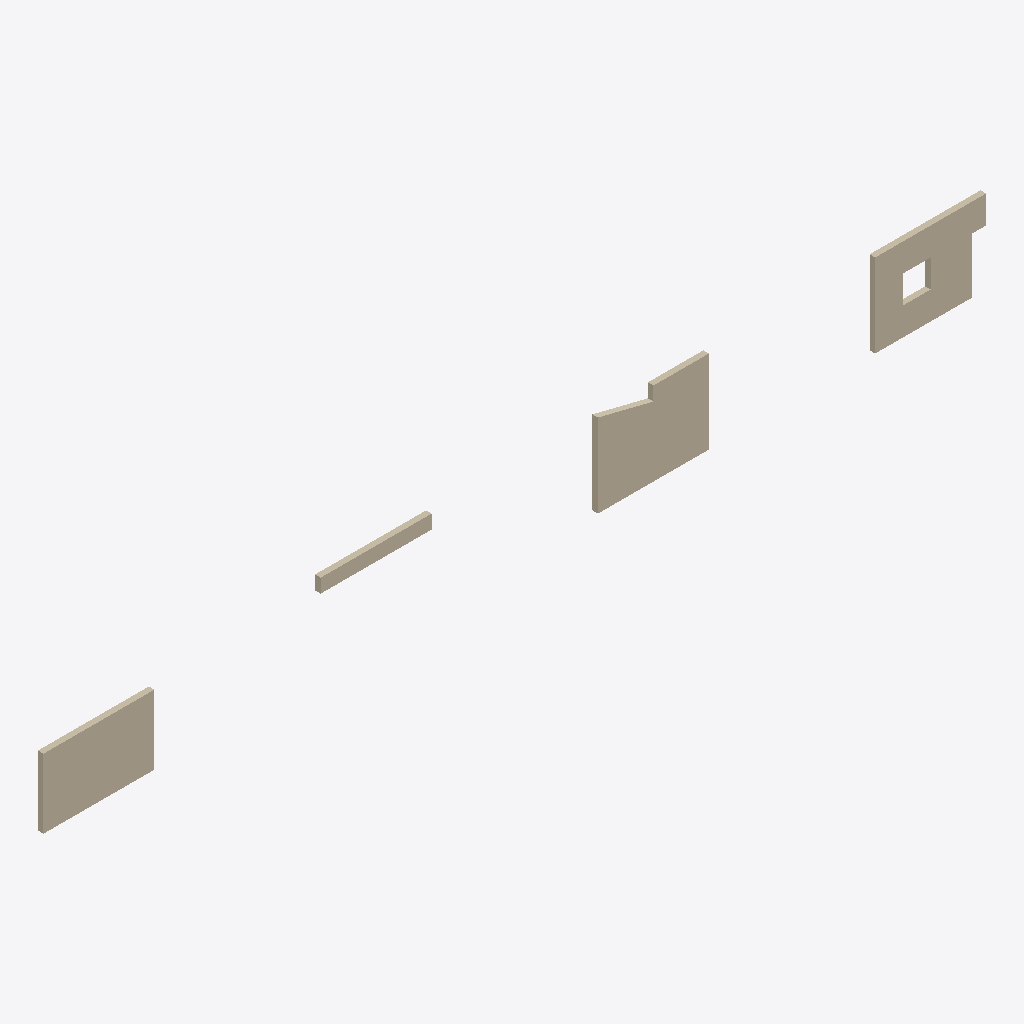
Isometric view of an IFC building model (IFC-SPF (STEP), schema IFC4, length unit metre), seen from the south-west, elements coloured by IFC class: 4 walls (beige).
Extent 34.0 m × 0.2 m × 3.0 m (x, y, z). Storeys (1): Level 0 at 0.00 m. Elements (4): 4 IfcWall.

HEADER;
FILE_DESCRIPTION(('ViewDefinition [ReferenceView]'),'2;1');
FILE_NAME('fixture','2026-01-01T00:00:00',(''),(''),'make.py','exav','');
FILE_SCHEMA(('IFC4'));
ENDSEC;
DATA;
#9=IFCPROJECT('0000000000000000000001',$,'Fixtures',$,$,$,$,(#5),#8);
#13=IFCSITE('0000000000000000000002',$,'Site',$,$,#12,$,$,.ELEMENT.,$,$,$,$,$);
#17=IFCBUILDING('0000000000000000000003',$,'Building',$,$,#16,$,$,.ELEMENT.,$,$,$);
#21=IFCBUILDINGSTOREY('0000000000000000000004',$,'Level 0',$,$,#20,$,$,.ELEMENT.,0.0);
#82=IFCWALL('0000000000000000000010',$,'polygonal bounded',$,$,#79,#81,$,$);
#93=IFCWALL('0000000000000000000011',$,'wall with openings',$,$,#90,#92,$,$);
#40=IFCWALL('0000000000000000000008',$,'clipped',$,$,#37,#39,$,$);
#56=IFCWALL('0000000000000000000009',$,'clipped agreeing',$,$,#53,#55,$,$);
ENDSEC;
